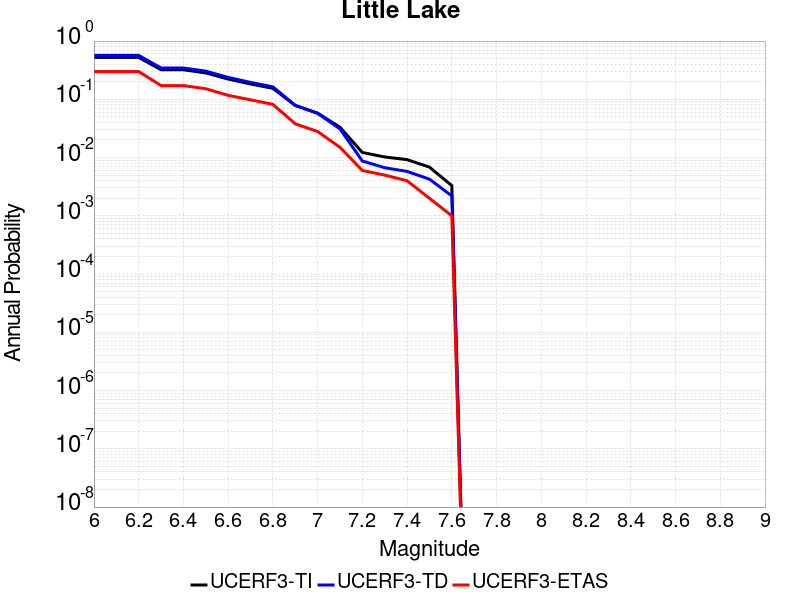

Data behind this chart, as committed beside it:
Magnitude, UCERF3-TI Prob, UCERF3-TD Prob, UCERF3-ETAS Prob
6.0, 0.5236, 0.5677, 0.3
6.1, 0.5236, 0.5677, 0.3
6.2, 0.5236, 0.5677, 0.3
6.3, 0.3218, 0.3451, 0.172
6.4, 0.3218, 0.3451, 0.172
6.5, 0.2839, 0.3046, 0.152
6.6, 0.2228, 0.2378, 0.117
6.7, 0.1834, 0.1953, 0.098
6.8, 0.1543, 0.1639, 0.082
6.9, 0.07838, 0.07881, 0.038
7.0, 0.05801, 0.05728, 0.028
7.1, 0.03319, 0.03105, 0.015
7.2, 0.01223, 0.008725, 0.006
7.3, 0.01023, 0.006696, 0.005
7.4, 0.009212, 0.005785, 0.004
7.5, 0.006852, 0.004259, 0.002
7.6, 0.003308, 0.002198, 0.001
